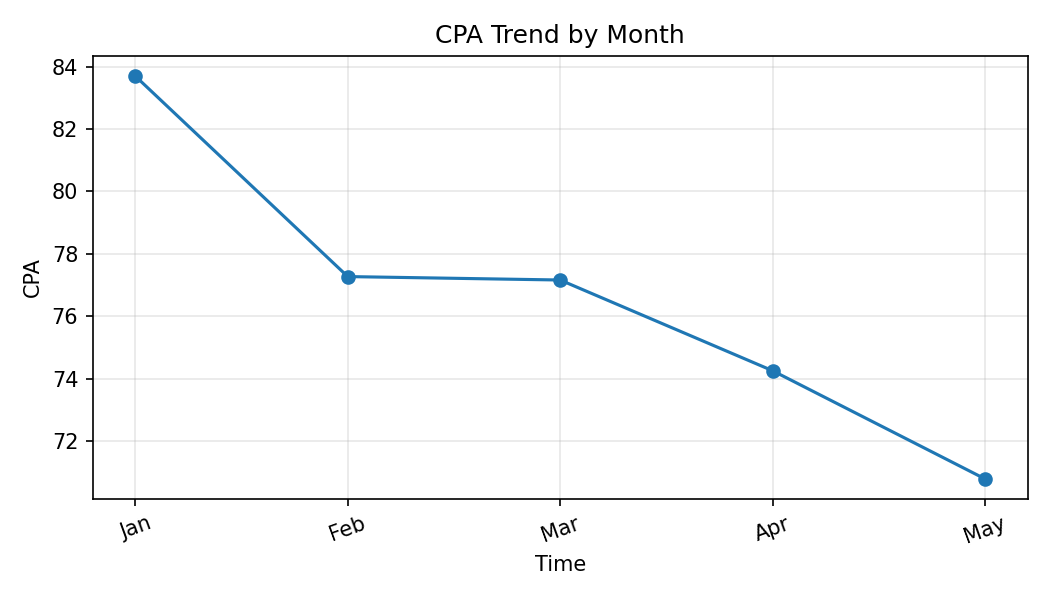

Source data for this figure (header and first rows):
Month, CPA
Jan, 83.7
Feb, 77.27
Mar, 77.16
Apr, 74.25
May, 70.78
